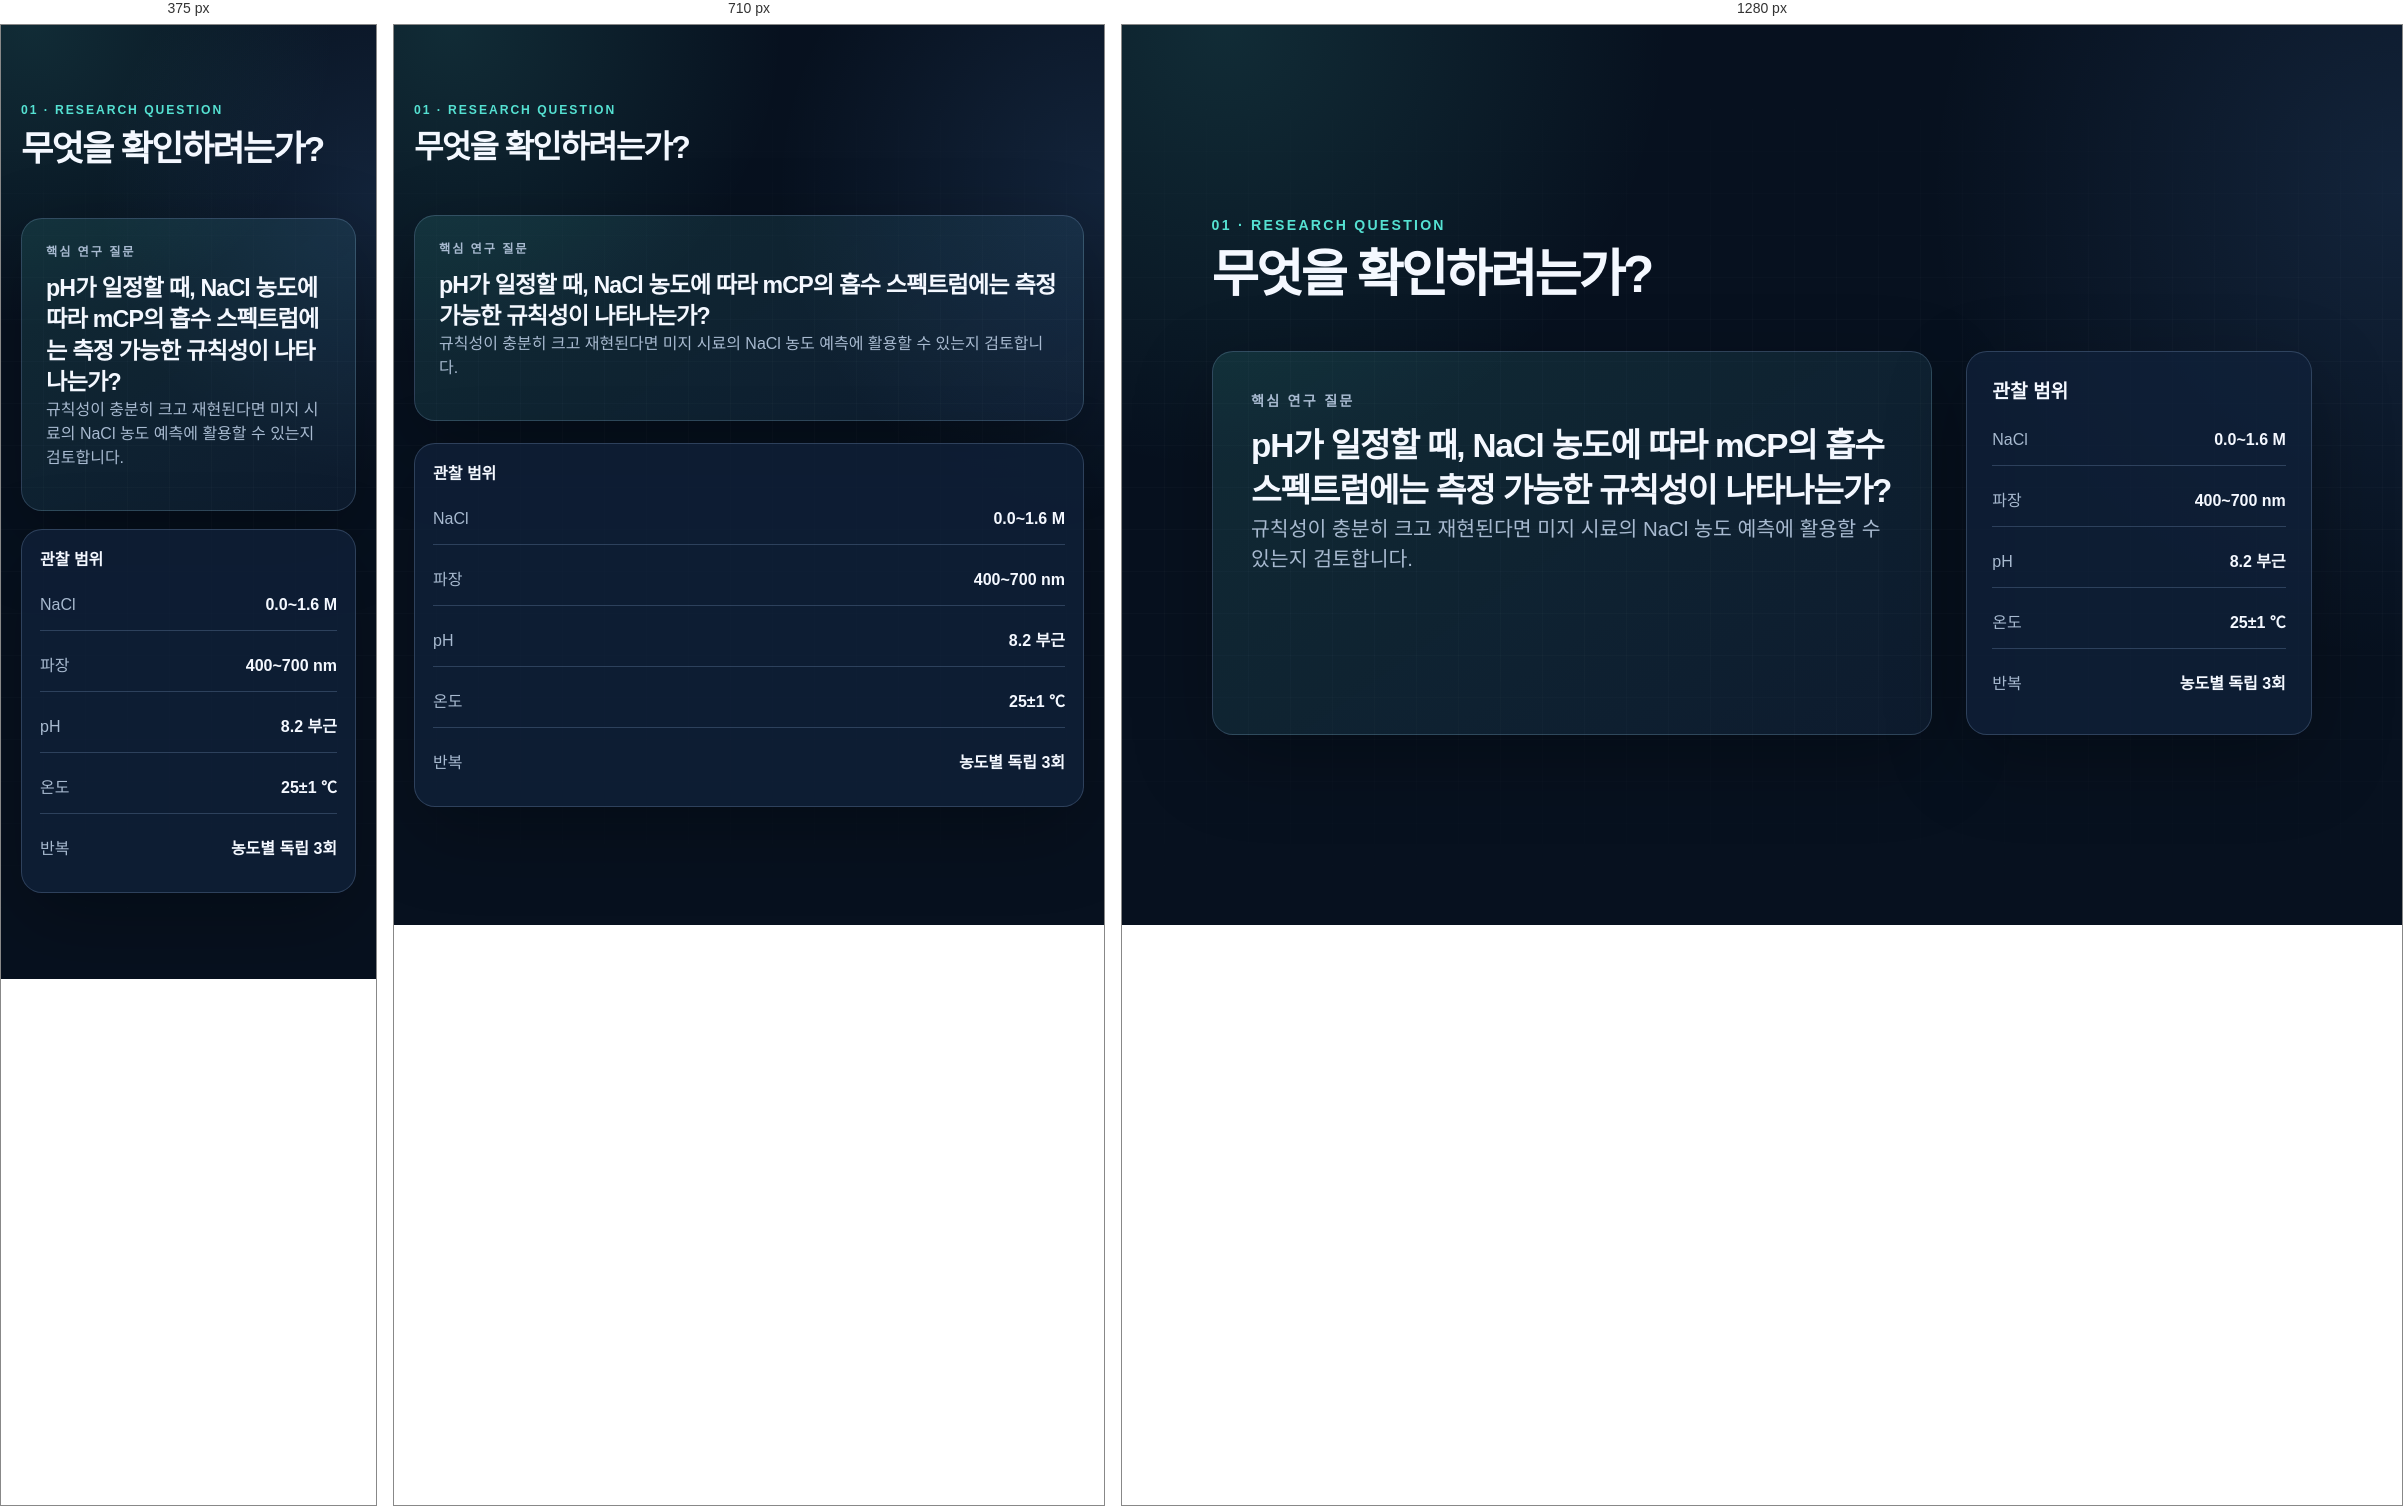
Rendered at 375 px, 710 px and 1280 px, left to right.

<!-- file: 02-research.html -->
<!doctype html><html lang="ko"><head><meta charset="utf-8"><meta name="viewport" content="width=device-width,initial-scale=1"><title>연구 질문과 범위</title><link rel="stylesheet" href="../css/slides.css"></head><body data-slide="1"><main class="slide"><header class="slide-head"><p class="kicker">01 · Research question</p><h2>무엇을 확인하려는가?</h2></header><section class="two-col wide-left"><article class="card question-box accent-card"><p class="kicker">핵심 연구 질문</p><blockquote>pH가 일정할 때, NaCl 농도에 따라 mCP의 흡수 스펙트럼에는 측정 가능한 규칙성이 나타나는가?</blockquote><p class="lead">규칙성이 충분히 크고 재현된다면 미지 시료의 NaCl 농도 예측에 활용할 수 있는지 검토합니다.</p></article><aside class="card"><h3>관찰 범위</h3><div class="scope-list"><div class="scope-item"><span>NaCl</span><b>0.0~1.6 M</b></div><div class="scope-item"><span>파장</span><b>400~700 nm</b></div><div class="scope-item"><span>pH</span><b>8.2 부근</b></div><div class="scope-item"><span>온도</span><b>25±1 ℃</b></div><div class="scope-item"><span>반복</span><b>농도별 독립 3회</b></div></div></aside></section></main><script src="../js/navigation.js"></script></body></html>



/* @media block from slides.css */
@media (max-width: 900px) {
  body { overflow: auto; }
  .slide { min-height: 100svh; padding: 76px 20px 86px; align-content: start; }
  .cover-slide, .two-col, .two-col.wide-left, .two-col.wide-right, .summary-grid, .sim-layout { grid-template-columns: 1fr; }
  .cover-visual { min-height: 260px; }
  .card-grid, .risk-grid, .feasibility { grid-template-columns: 1fr; }
  .variable-flow { grid-template-columns: 1fr; }
  .arrow { transform: rotate(90deg); text-align: center; }
  .workflow, .timeline { grid-template-columns: 1fr 1fr; }
  .flow-step:not(:last-child)::after { display: none; }
  .chart-wrap { min-height: 330px; }
  .deck-brand { top: 14px; left: 16px; }
  .deck-controls { right: 12px; bottom: 14px; }
}

/* @media block from slides.css */
@media (max-width: 520px) {
  .workflow, .timeline, .metric-list { grid-template-columns: 1fr; }
  h1 { font-size: 2.65rem; }
  h2 { font-size: 2.2rem; }
}